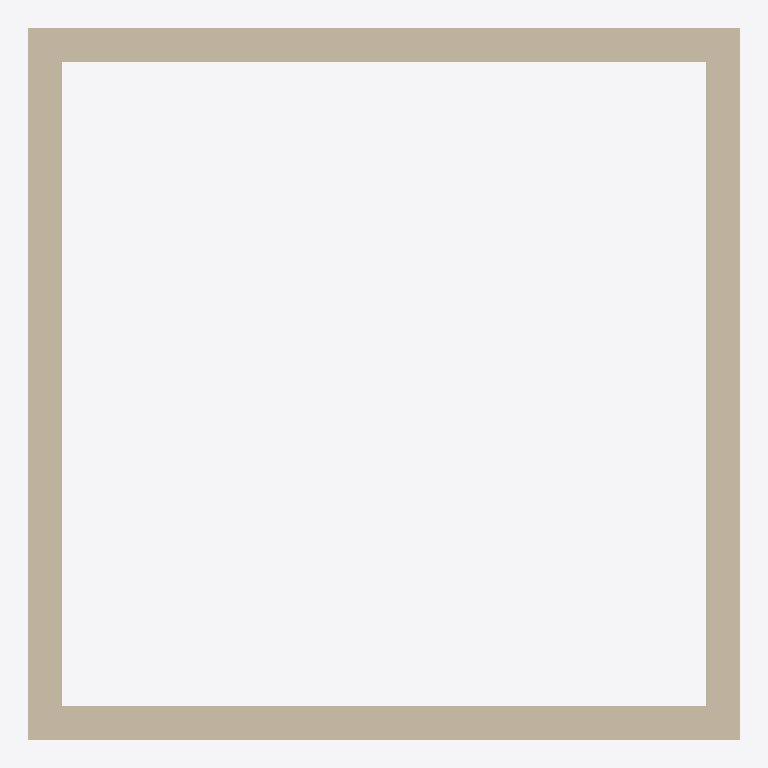
Plan cut of the same IFC building model at storey 'Level 1' (level 0.00 m, cut at 1.40 m), seen from above with north up, elements coloured by IFC class: 4 walls (beige). Cut surfaces are drawn darker.
Extent 3.2 m × 3.2 m × 3.0 m (x, y, z). Storeys (1): Level 1 at 0.00 m. Elements (4): 4 IfcWallStandardCase.

HEADER;
FILE_DESCRIPTION(('ViewDefinition [CoordinationView_V2.0]'),'2;1');
FILE_NAME('Project Number','2018-10-26T09:50:01',(''),(''),'The EXPRESS Data Manager Version 5.02.0100.07 : ','20170927_1515(x64) - Exporter 18.4.0.0 - Alterna','');
FILE_SCHEMA(('IFC2X3'));
ENDSEC;
DATA;
#112=IFCPROJECT('1axJOFyDH0b9VOX56Y0v7X',#41,'Project Number',$,$,'Project Name','Project Status',(#104),#99);
#464=IFCSITE('1axJOFyDH0b9VOX56Y0v7Z',#41,'Default',$,$,#461,$,$,.ELEMENT.,(42,21,30,344238),(-71,-3,-35,-194702),0.0,$,$);
#122=IFCBUILDING('1axJOFyDH0b9VOX56Y0v7W',#41,'',$,$,#32,$,'',.ELEMENT.,$,$,$);
#131=IFCBUILDINGSTOREY('1axJOFyDH0b9VOX55T$6zo',#41,'Level 1',$,'Level:Story Level',#129,$,'Level 1',.ELEMENT.,0.0);
#210=IFCWALLSTANDARDCASE('2HJ97fnTLB_h2y7tXVrFCG',#41,'Basic Wall:6" GENERIC:150771',$,'Basic Wall:6" GENERIC',#192,#208,'150771');
#366=IFCWALLSTANDARDCASE('2HJ97fnTLB_h2y7tXVrFCM',#41,'Basic Wall:6" GENERIC:150773',$,'Basic Wall:6" GENERIC',#349,#364,'150773');
#309=IFCWALLSTANDARDCASE('2HJ97fnTLB_h2y7tXVrFCN',#41,'Basic Wall:6" GENERIC:150772',$,'Basic Wall:6" GENERIC',#292,#307,'150772');
#423=IFCWALLSTANDARDCASE('2HJ97fnTLB_h2y7tXVrFCL',#41,'Basic Wall:6" GENERIC:150774',$,'Basic Wall:6" GENERIC',#406,#421,'150774');
ENDSEC;
